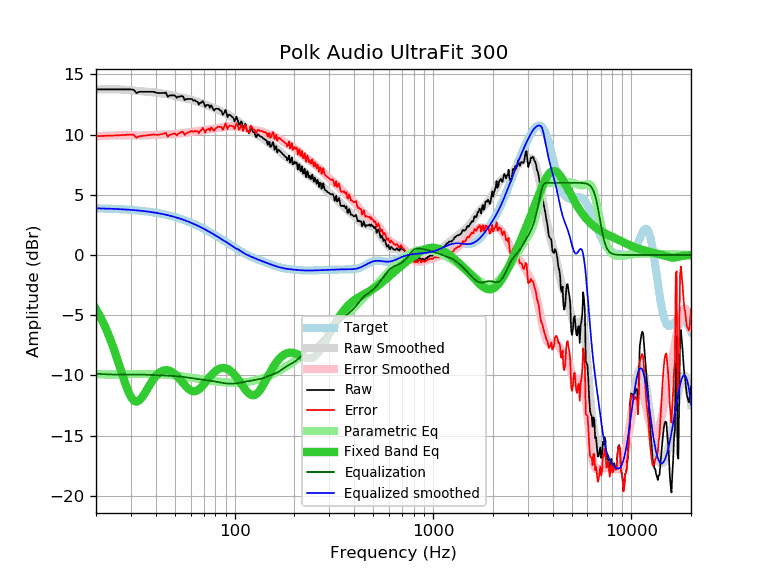

Source data for this figure (header and first rows):
frequency, raw, error, smoothed, error_smoothed, equalization, parametric_eq, equalized_raw, equalized_smoothed, target
20, 13.75, 9.87, 13.73, 9.86, -9.86, -4.49, 3.89, 3.88, 3.88
21, 13.75, 9.88, 13.75, 9.88, -9.88, -5.11, 3.87, 3.87, 3.87
22, 13.75, 9.89, 13.75, 9.89, -9.89, -5.79, 3.85, 3.86, 3.86
23, 13.75, 9.90, 13.76, 9.91, -9.91, -6.53, 3.84, 3.85, 3.85
24, 13.75, 9.91, 13.76, 9.92, -9.92, -7.31, 3.83, 3.84, 3.84
25, 13.75, 9.92, 13.75, 9.93, -9.93, -8.14, 3.82, 3.82, 3.82
26, 13.75, 9.94, 13.75, 9.94, -9.94, -8.98, 3.81, 3.81, 3.81
27, 13.75, 9.95, 13.73, 9.94, -9.94, -9.82, 3.81, 3.80, 3.80
28, 13.75, 9.97, 13.72, 9.94, -9.94, -10.61, 3.81, 3.78, 3.78
29, 13.75, 9.98, 13.70, 9.93, -9.93, -11.28, 3.81, 3.76, 3.76
30, 13.75, 10.00, 13.68, 9.93, -9.93, -11.79, 3.82, 3.75, 3.75
31, 13.71, 9.98, 13.65, 9.93, -9.93, -12.09, 3.78, 3.73, 3.73
32, 13.45, 9.74, 13.63, 9.92, -9.92, -12.18, 3.52, 3.71, 3.71
33, 13.55, 9.86, 13.61, 9.92, -9.92, -12.08, 3.63, 3.69, 3.69
34, 13.55, 9.88, 13.59, 9.92, -9.92, -11.85, 3.62, 3.67, 3.67
35, 13.55, 9.91, 13.57, 9.93, -9.93, -11.55, 3.62, 3.64, 3.64
36, 13.55, 9.93, 13.55, 9.94, -9.94, -11.21, 3.61, 3.62, 3.62
37, 13.55, 9.96, 13.54, 9.94, -9.94, -10.88, 3.60, 3.59, 3.59
38, 13.55, 9.98, 13.52, 9.95, -9.95, -10.57, 3.59, 3.56, 3.57
39, 13.55, 10.01, 13.50, 9.96, -9.96, -10.30, 3.58, 3.54, 3.54
40, 13.49, 9.98, 13.48, 9.98, -9.98, -10.07, 3.51, 3.51, 3.51
41, 13.45, 9.97, 13.46, 9.98, -9.98, -9.88, 3.46, 3.48, 3.48
42, 13.45, 10.00, 13.44, 9.99, -9.99, -9.74, 3.45, 3.45, 3.45
43, 13.45, 10.04, 13.41, 10.00, -10.00, -9.64, 3.45, 3.41, 3.41
44, 13.45, 10.07, 13.39, 10.01, -10.01, -9.58, 3.44, 3.38, 3.38
45, 13.49, 10.14, 13.36, 10.01, -10.01, -9.55, 3.48, 3.34, 3.34
46, 13.13, 9.82, 13.32, 10.02, -10.02, -9.56, 3.11, 3.31, 3.31
47, 13.25, 9.98, 13.29, 10.02, -10.02, -9.61, 3.22, 3.27, 3.27
48, 13.25, 10.02, 13.26, 10.03, -10.03, -9.68, 3.22, 3.23, 3.23
49, 13.25, 10.06, 13.23, 10.04, -10.04, -9.77, 3.21, 3.19, 3.19
50, 13.25, 10.10, 13.20, 10.05, -10.05, -9.89, 3.20, 3.15, 3.15
51, 13.04, 9.93, 13.17, 10.06, -10.06, -10.03, 2.98, 3.11, 3.11
52, 13.15, 10.08, 13.14, 10.07, -10.07, -10.17, 3.07, 3.07, 3.07
53, 13.15, 10.13, 13.11, 10.09, -10.09, -10.33, 3.06, 3.02, 3.02
54, 13.21, 10.23, 13.08, 10.11, -10.11, -10.49, 3.10, 2.98, 2.98
55, 13.15, 10.22, 13.05, 10.12, -10.12, -10.64, 3.03, 2.93, 2.93
56, 12.85, 9.96, 13.03, 10.14, -10.14, -10.80, 2.71, 2.89, 2.89
57, 12.95, 10.11, 13.00, 10.16, -10.16, -10.93, 2.79, 2.84, 2.84
58, 12.95, 10.16, 12.97, 10.17, -10.17, -11.06, 2.77, 2.79, 2.79
59, 12.95, 10.21, 12.93, 10.19, -10.19, -11.16, 2.76, 2.74, 2.74
60, 12.95, 10.25, 12.90, 10.21, -10.21, -11.24, 2.74, 2.69, 2.69
61, 12.95, 10.30, 12.87, 10.22, -10.22, -11.29, 2.72, 2.64, 2.64
62, 12.80, 10.21, 12.83, 10.24, -10.24, -11.31, 2.56, 2.59, 2.59
63, 12.86, 10.32, 12.80, 10.26, -10.26, -11.31, 2.60, 2.54, 2.54
64, 12.75, 10.26, 12.76, 10.27, -10.27, -11.28, 2.48, 2.49, 2.49
65, 12.72, 10.28, 12.72, 10.29, -10.29, -11.23, 2.43, 2.44, 2.44
66, 12.49, 10.10, 12.69, 10.30, -10.30, -11.15, 2.19, 2.39, 2.39
67, 12.65, 10.32, 12.65, 10.32, -10.32, -11.06, 2.33, 2.33, 2.33
68, 12.65, 10.37, 12.61, 10.33, -10.33, -10.96, 2.32, 2.28, 2.28
69, 12.78, 10.55, 12.57, 10.35, -10.35, -10.84, 2.43, 2.23, 2.23
70, 12.59, 10.42, 12.53, 10.36, -10.36, -10.72, 2.23, 2.17, 2.17
71, 12.29, 10.17, 12.49, 10.37, -10.37, -10.59, 1.91, 2.12, 2.12
72, 12.45, 10.38, 12.45, 10.39, -10.39, -10.47, 2.06, 2.06, 2.06
73, 12.45, 10.44, 12.41, 10.40, -10.40, -10.34, 2.05, 2.01, 2.01
74, 12.45, 10.49, 12.37, 10.42, -10.42, -10.22, 2.03, 1.96, 1.96
75, 12.22, 10.32, 12.33, 10.43, -10.43, -10.10, 1.79, 1.90, 1.90
76, 12.43, 10.58, 12.29, 10.44, -10.44, -9.99, 1.98, 1.85, 1.85
77, 12.31, 10.52, 12.25, 10.46, -10.46, -9.89, 1.85, 1.79, 1.79
78, 12.09, 10.35, 12.21, 10.48, -10.48, -9.80, 1.61, 1.74, 1.74
79, 12.00, 10.31, 12.18, 10.49, -10.49, -9.71, 1.51, 1.68, 1.68
... 553 more rows
